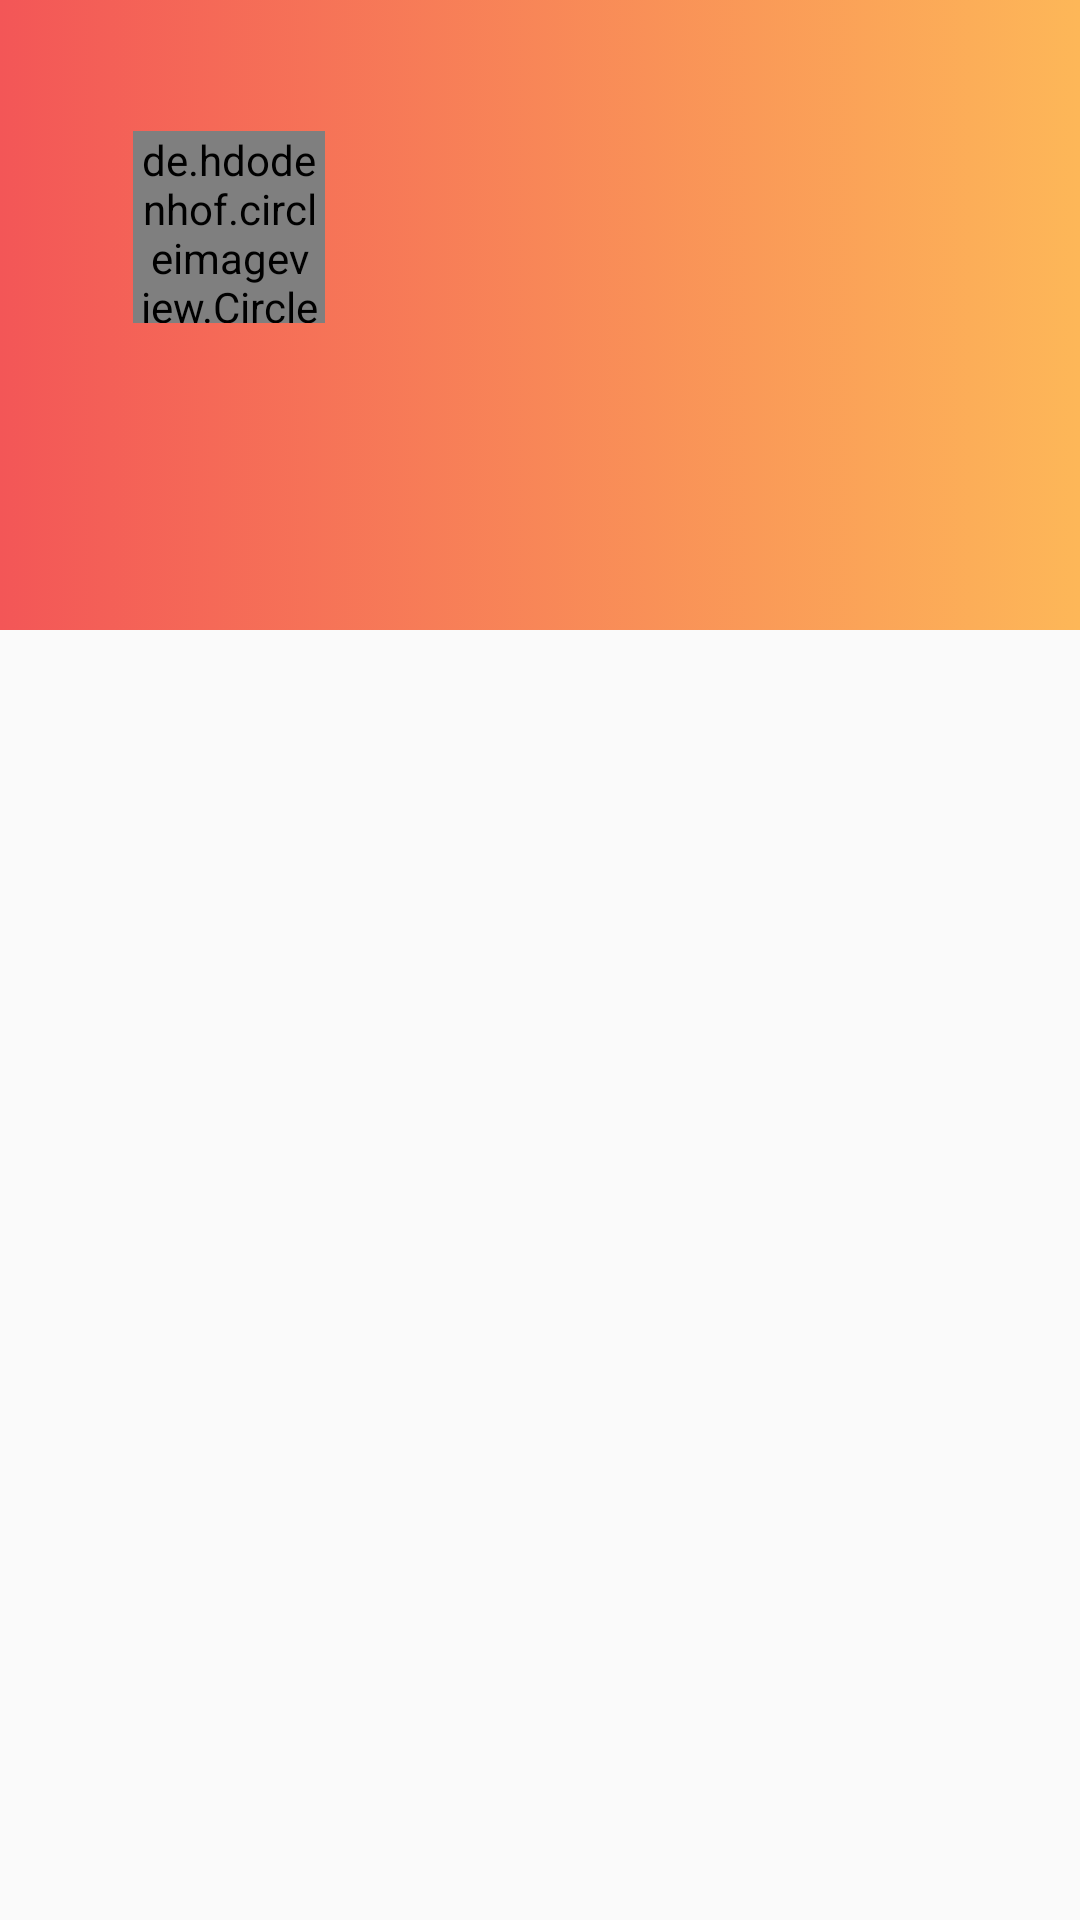

The Android layout XML behind this screen, and the referenced resources:
<!-- AndroidManifest.xml: application theme AppTheme -->
<!-- res/layout/fragment_user.xml -->
<?xml version="1.0" encoding="utf-8"?>
<layout xmlns:android="http://schemas.android.com/apk/res/android"
        xmlns:tools="http://schemas.android.com/tools"
        xmlns:app="http://schemas.android.com/apk/res-auto">

    <data>
        <variable
                name="viewModel"
                type="com.wpf.bookreaderkotlin.mvp.viewmodels.UserViewModel"/>

        <variable
                name="userInfo"
                type="com.wpf.bookreaderkotlin.data.UserInfo"/>
    </data>

    <androidx.constraintlayout.widget.ConstraintLayout
            android:fitsSystemWindows="true"
            android:clipToPadding="true"
            android:layout_width="match_parent"
            android:layout_height="match_parent">

        <androidx.constraintlayout.widget.ConstraintLayout
                android:id="@+id/userInfo"
                android:layout_width="match_parent"
                android:layout_height="210dp"
                android:background="@drawable/user_top_bg_gradient"
                app:layout_constraintStart_toStartOf="parent"
                app:layout_constraintEnd_toEndOf="parent"
                app:layout_constraintTop_toTopOf="parent">

            <de.hdodenhof.circleimageview.CircleImageView
                    android:id="@+id/user_img"
                    android:layout_width="64dp"
                    android:layout_height="64dp"
                    app:imageFromUrl="@{userInfo.imgUrl}"
                    app:layout_constraintVertical_bias="0.3"
                    app:layout_constraintHorizontal_bias="0.15"
                    app:layout_constraintStart_toStartOf="parent"
                    app:layout_constraintEnd_toEndOf="parent"
                    app:layout_constraintTop_toTopOf="parent"
                    app:layout_constraintBottom_toBottomOf="parent"/>

            <TextView
                    android:id="@+id/user_name"
                    android:layout_width="wrap_content"
                    android:layout_height="wrap_content"
                    android:textStyle="bold"
                    android:textSize="20sp"
                    android:textColor="#FFFFFF"
                    tools:text="用户昵称"
                    android:text="@{userInfo.name}"
                    android:layout_marginStart="8dp"
                    app:layout_constraintStart_toEndOf="@+id/user_img"
                    app:layout_constraintTop_toTopOf="@+id/user_img"/>

        </androidx.constraintlayout.widget.ConstraintLayout>

        <androidx.recyclerview.widget.RecyclerView
                android:id="@+id/se_list"
                android:layout_width="match_parent"
                android:layout_height="0dp"
                app:layout_constraintStart_toStartOf="parent"
                app:layout_constraintEnd_toEndOf="parent"
                app:layout_constraintTop_toBottomOf="@+id/userInfo"
                app:layout_constraintBottom_toBottomOf="parent"/>

    </androidx.constraintlayout.widget.ConstraintLayout>

</layout>
<!-- resources referenced by this layout -->
<resources>
  <!-- drawable user_top_bg_gradient (drawable) -->
  <?xml version="1.0" encoding="utf-8"?>
  <selector xmlns:android="http://schemas.android.com/apk/res/android">
  
      <item>
          <shape>
              
              <gradient
                      android:startColor="#F35657"
                      android:endColor="#FDB758"
                      android:angle="0"/>
  
          </shape>
      </item>
  
  </selector>
  <style name="AppTheme" parent="Theme.AppCompat.Light.NoActionBar">
          
          <item name="colorPrimary">@color/colorPrimary</item>
          <item name="colorPrimaryDark">@color/colorPrimaryDark</item>
          <item name="colorAccent">@color/colorAccent</item>
          
          <item name="android:windowTranslucentStatus">true</item>
          <item name="android:windowTranslucentNavigation">false</item>
          
          <item name="android:statusBarColor">@android:color/transparent</item>
      </style>
  <!-- not gathered from this repository: default colours our renderer supplied (Android Studio template values) -->
  <color name="colorPrimary">#FF6200EE</color>
  <color name="colorPrimaryDark">#FF3700B3</color>
  <color name="colorAccent">#FF03DAC5</color>
</resources>
